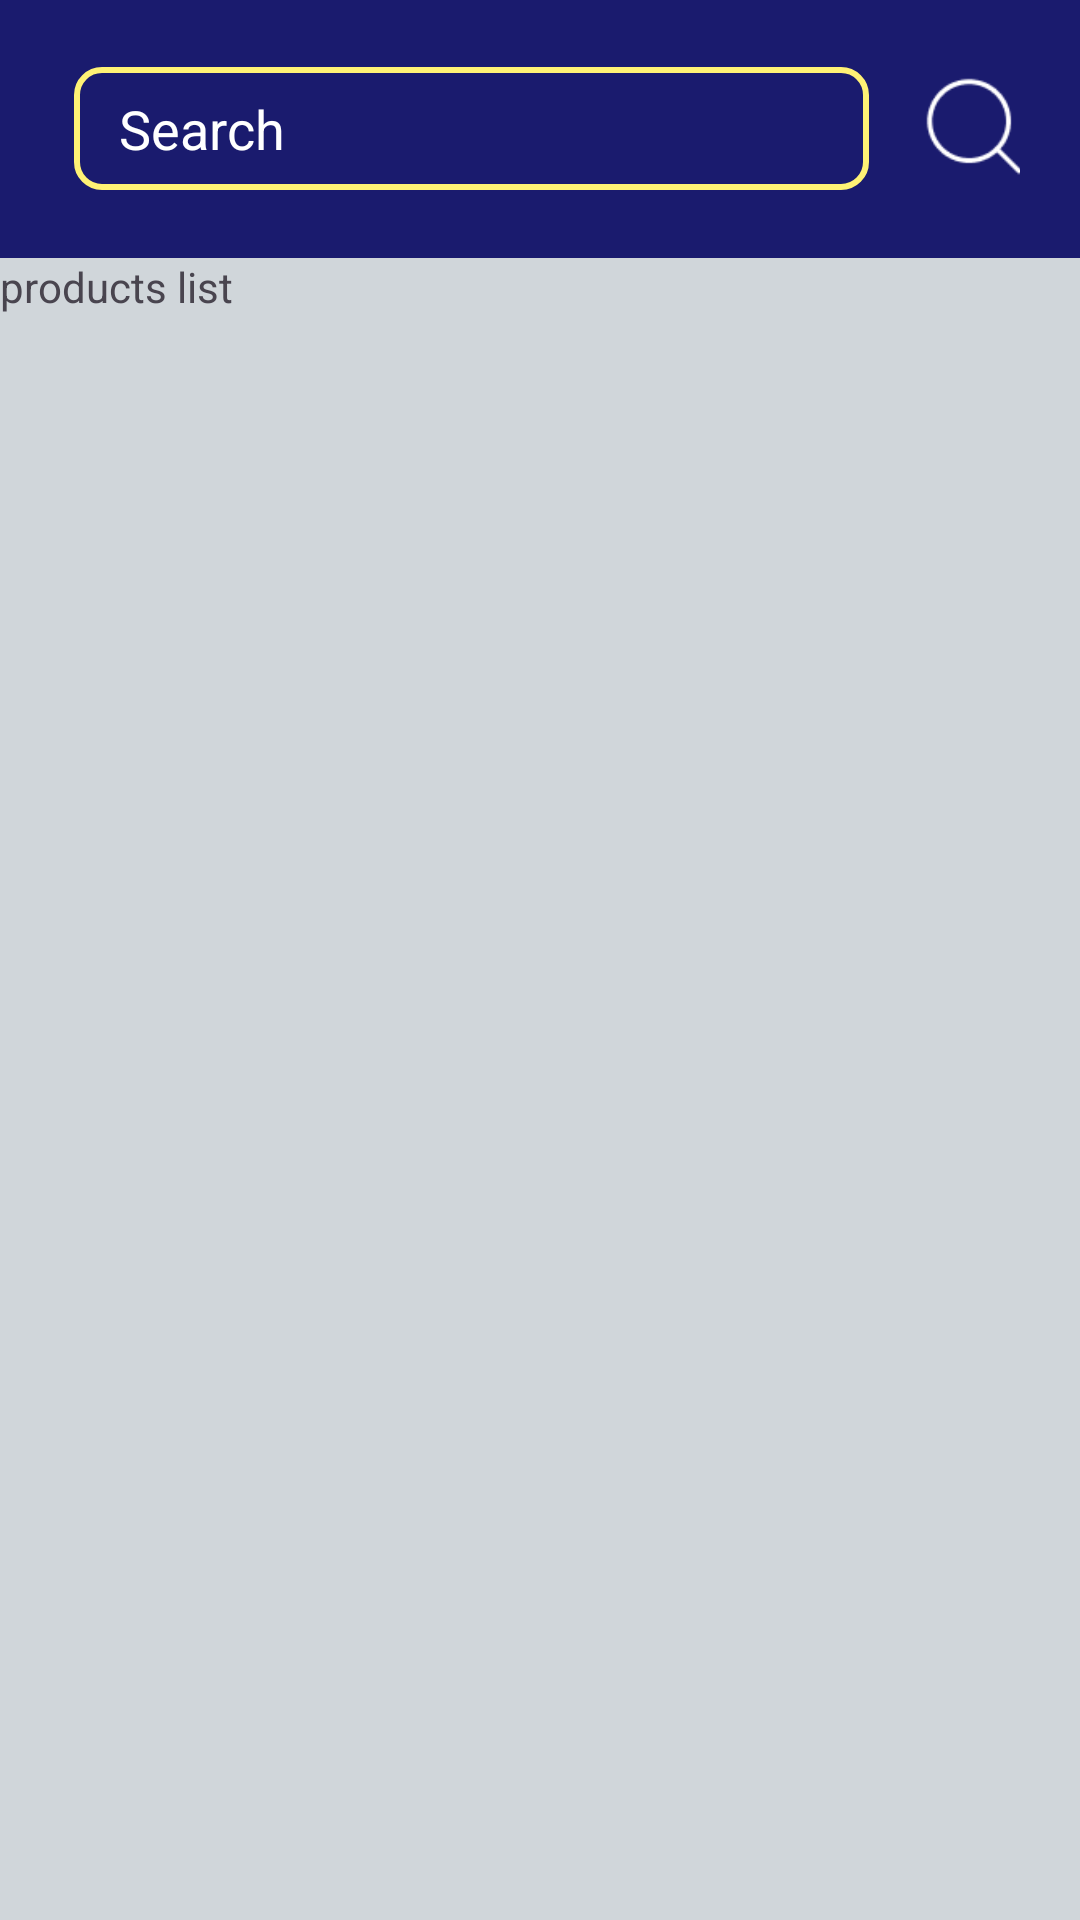

This screen was rendered from an Android layout file. Write that file and the resources it references.
<!-- AndroidManifest.xml: application theme Theme.AR_Furniture_Application -->
<!-- res/layout/fragment_products_list.xml -->
<?xml version="1.0" encoding="utf-8"?>
<FrameLayout xmlns:android="http://schemas.android.com/apk/res/android"
    xmlns:tools="http://schemas.android.com/tools"
    android:layout_width="match_parent"
    android:layout_height="match_parent"
    xmlns:app="http://schemas.android.com/apk/res-auto"
    android:background="#D0D6DA"
    tools:context=".Home.Home_Fragments.CatalogFragment">
    <LinearLayout
        android:layout_width="match_parent"
        android:layout_height="match_parent"
        android:orientation="vertical">
        <LinearLayout
            android:id="@+id/search_section"
            android:layout_width="match_parent"
            android:layout_height="86dp"
            android:paddingHorizontal="20dp"
            android:background="@drawable/background_gradient_shape"
            android:fontFamily="sans-serif-black"
            android:text="Home"
            android:layout_gravity="bottom"
            android:textColor="@color/white"
            android:textSize="24sp"
            android:orientation="horizontal"
            android:gravity="center">
            <EditText
                android:id="@+id/searchEditText"
                android:layout_width="match_parent"
                android:layout_height="41dp"
                android:layout_marginLeft="55dp"
                android:background="@drawable/background_round_edged_white_shape"
                android:hint="Search"
                android:paddingHorizontal="15sp"
                android:paddingVertical="6sp"
                android:textColor="@color/white"
                android:textColorHint="@color/white">

            </EditText>

            <ImageButton
                android:id="@+id/topSearchImageButton"
                android:layout_width="42sp"
                android:layout_height="match_parent"
                android:layout_gravity="end"
                android:layout_marginStart="15dp"
                android:layout_marginEnd="44dp"
                android:background="#00FFFFFF"
                android:scaleType="centerInside"
                android:src="@drawable/ic_search_white"
                app:layout_constraintVertical_bias="0.571" />
        </LinearLayout>
        <TextView
            android:id="@+id/message"
            android:layout_width="match_parent"
            android:layout_height="wrap_content"
            android:text="products list"/>

        <androidx.recyclerview.widget.RecyclerView
            android:id="@+id/search_product_list_recyclerView"
            android:layout_width="match_parent"
            android:layout_height="544dp"
            android:layout_gravity="center"
            android:paddingHorizontal="13sp" />
    </LinearLayout>

</FrameLayout>
<!-- resources referenced by this layout -->
<resources>
  <color name="white">#FFFFFFFF</color>
  <!-- drawable background_gradient_shape (drawable) -->
  <shape xmlns:android="http://schemas.android.com/apk/res/android"
      android:shape="rectangle">
  
  
      <gradient
          android:startColor="@color/cool_blue"
          android:endColor="@color/cool_blue"
          android:angle="45" />
  
  </shape>
  <!-- drawable background_round_edged_white_shape (drawable) -->
  <shape xmlns:android="http://schemas.android.com/apk/res/android"
      android:shape="rectangle">
  
  
  
  
  
      <stroke
          android:color="@color/plain_yellow"
          android:width="2sp">
  
      </stroke>
      
      <corners android:radius="8.4dp" />
  
  </shape>
  <!-- drawable ic_search_white: png bitmap (drawable, 1231 bytes) -->
  <style name="Theme.AR_Furniture_Application" parent="Base.Theme.AR_Furniture_Application" />
  <color name="cool_blue">#1A1B6E</color>
  <color name="plain_yellow">#fff275</color>
  <style name="Base.Theme.AR_Furniture_Application" parent="Theme.Material3.DayNight.NoActionBar">
          
          <item name="colorPrimary">@color/cool_purple</item>
      </style>
</resources>
